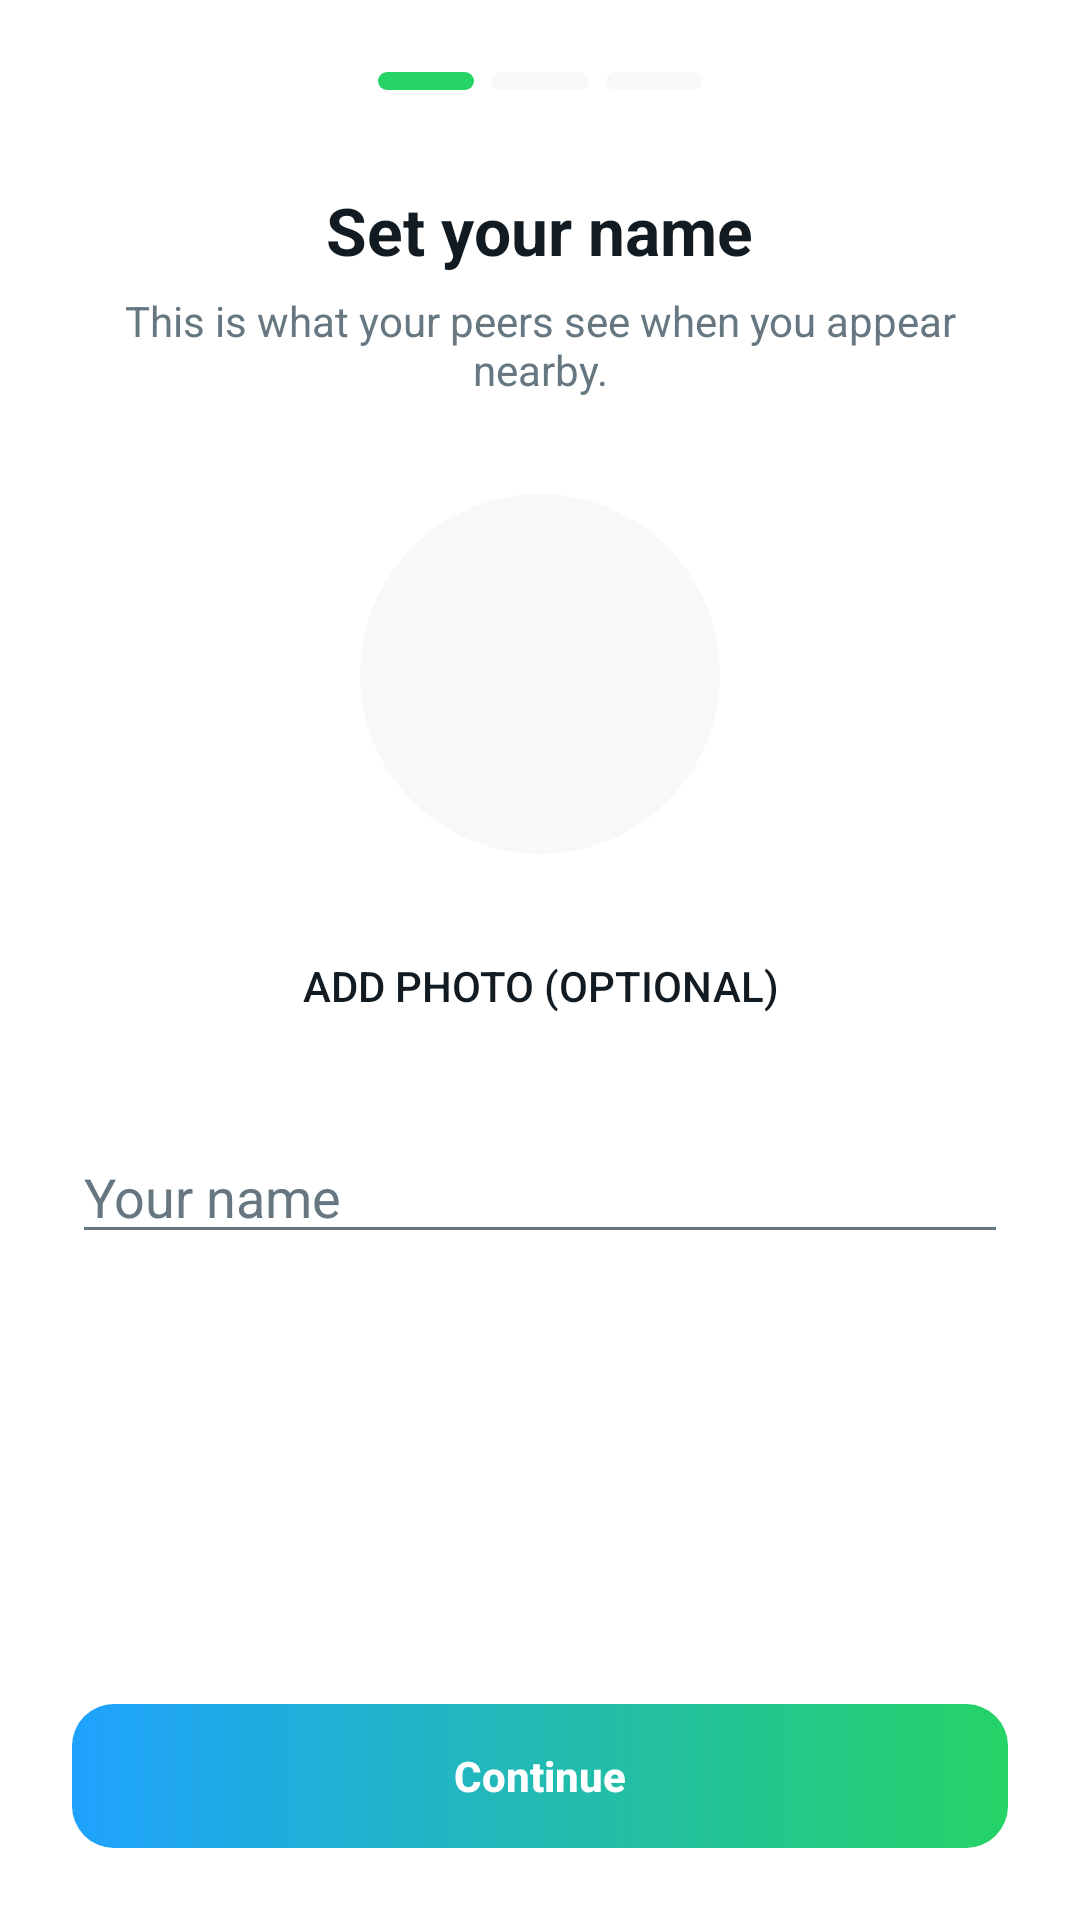

Produce the Android XML layout that renders to this screen, including the resource entries it uses.
<!-- AndroidManifest.xml: application theme Theme.TharMesh -->
<!-- res/layout/activity_onboarding.xml -->
<?xml version="1.0" encoding="utf-8"?>
<LinearLayout xmlns:android="http://schemas.android.com/apk/res/android"
    android:layout_width="match_parent"
    android:layout_height="match_parent"
    android:background="?attr/tmBg"
    android:orientation="vertical">

    
    <LinearLayout
        android:layout_width="match_parent"
        android:layout_height="wrap_content"
        android:gravity="center"
        android:orientation="horizontal"
        android:paddingTop="24dp"
        android:paddingBottom="8dp">

        <View
            android:id="@+id/step_dot_1"
            android:layout_width="32dp"
            android:layout_height="6dp"
            android:layout_marginEnd="6dp"
            android:background="@drawable/bg_step_active" />

        <View
            android:id="@+id/step_dot_2"
            android:layout_width="32dp"
            android:layout_height="6dp"
            android:layout_marginEnd="6dp"
            android:background="@drawable/bg_step_inactive" />

        <View
            android:id="@+id/step_dot_3"
            android:layout_width="32dp"
            android:layout_height="6dp"
            android:background="@drawable/bg_step_inactive" />
    </LinearLayout>

    <ViewFlipper
        android:id="@+id/flipper"
        android:layout_width="match_parent"
        android:layout_height="0dp"
        android:layout_weight="1">

        <include layout="@layout/onboarding_step_name" />

        <include layout="@layout/onboarding_step_mesh" />

        <include layout="@layout/onboarding_step_first_contact" />
    </ViewFlipper>
</LinearLayout>
<!-- res/layout/onboarding_step_name.xml (included above) -->
<?xml version="1.0" encoding="utf-8"?>
<LinearLayout xmlns:android="http://schemas.android.com/apk/res/android"
    android:layout_width="match_parent"
    android:layout_height="match_parent"
    android:gravity="center_horizontal"
    android:orientation="vertical"
    android:padding="24dp">

    <TextView
        android:layout_width="wrap_content"
        android:layout_height="wrap_content"
        android:text="@string/onb_name_title"
        android:textColor="?attr/tmTextPrimary"
        android:textSize="22sp"
        android:textStyle="bold" />

    <TextView
        android:layout_width="match_parent"
        android:layout_height="wrap_content"
        android:layout_marginTop="6dp"
        android:layout_marginBottom="32dp"
        android:gravity="center"
        android:text="@string/onb_name_subtitle"
        android:textColor="?attr/tmTextSecondary"
        android:textSize="14sp" />

    <FrameLayout
        android:layout_width="120dp"
        android:layout_height="120dp"
        android:layout_marginBottom="20dp">

        <ImageView
            android:id="@+id/onb_avatar_image"
            android:layout_width="match_parent"
            android:layout_height="match_parent"
            android:background="@drawable/bg_avatar_circle"
            android:contentDescription="@string/onb_name_avatar_desc"
            android:scaleType="centerCrop" />

        <TextView
            android:id="@+id/onb_avatar_letter"
            android:layout_width="match_parent"
            android:layout_height="match_parent"
            android:gravity="center"
            android:textColor="?attr/tmTextPrimary"
            android:textSize="48sp"
            android:textStyle="bold" />
    </FrameLayout>

    <Button
        android:id="@+id/onb_pick_photo"
        style="?android:attr/borderlessButtonStyle"
        android:layout_width="wrap_content"
        android:layout_height="wrap_content"
        android:text="@string/onb_name_pick_photo" />

    <EditText
        android:id="@+id/onb_name_input"
        android:layout_width="match_parent"
        android:layout_height="wrap_content"
        android:layout_marginTop="24dp"
        android:hint="@string/onb_name_hint"
        android:imeOptions="actionDone"
        android:inputType="textPersonName"
        android:maxLength="32"
        android:textColor="?attr/tmTextPrimary"
        android:textColorHint="?attr/tmTextSecondary" />

    <View
        android:layout_width="match_parent"
        android:layout_height="0dp"
        android:layout_weight="1" />

    <Button
        android:id="@+id/onb_name_continue"
        style="@style/TmButton.Primary"
        android:layout_width="match_parent"
        android:layout_height="wrap_content"
        android:layout_marginTop="16dp"
        android:enabled="false"
        android:text="@string/onb_continue" />
</LinearLayout>
<!-- res/layout/onboarding_step_mesh.xml (included above) -->
<?xml version="1.0" encoding="utf-8"?>
<LinearLayout xmlns:android="http://schemas.android.com/apk/res/android"
    android:layout_width="match_parent"
    android:layout_height="match_parent"
    android:gravity="center_horizontal"
    android:orientation="vertical"
    android:padding="24dp">

    <TextView
        android:layout_width="wrap_content"
        android:layout_height="wrap_content"
        android:text="@string/onb_mesh_title"
        android:textColor="?attr/tmTextPrimary"
        android:textSize="22sp"
        android:textStyle="bold" />

    <TextView
        android:layout_width="match_parent"
        android:layout_height="wrap_content"
        android:layout_marginTop="6dp"
        android:layout_marginBottom="24dp"
        android:gravity="center"
        android:text="@string/onb_mesh_subtitle"
        android:textColor="?attr/tmTextSecondary"
        android:textSize="14sp" />

    <ImageView
        android:layout_width="120dp"
        android:layout_height="120dp"
        android:layout_marginVertical="16dp"
        android:contentDescription="@string/onb_mesh_icon_desc"
        android:src="@drawable/ic_logo_mark" />

    <TextView
        android:layout_width="match_parent"
        android:layout_height="wrap_content"
        android:layout_marginTop="16dp"
        android:gravity="center"
        android:text="@string/onb_mesh_explainer"
        android:textColor="?attr/tmTextSecondary"
        android:textSize="13sp" />

    <TextView
        android:id="@+id/onb_mesh_status"
        android:layout_width="match_parent"
        android:layout_height="wrap_content"
        android:layout_marginTop="16dp"
        android:gravity="center"
        android:textColor="?attr/tmNeonGreen"
        android:textSize="13sp"
        android:textStyle="bold" />

    <View
        android:layout_width="match_parent"
        android:layout_height="0dp"
        android:layout_weight="1" />

    <Button
        android:id="@+id/onb_mesh_enable"
        style="@style/TmButton.Primary"
        android:layout_width="match_parent"
        android:layout_height="wrap_content"
        android:text="@string/onb_mesh_enable" />

    <Button
        android:id="@+id/onb_mesh_skip"
        style="?android:attr/borderlessButtonStyle"
        android:layout_width="wrap_content"
        android:layout_height="wrap_content"
        android:layout_marginTop="8dp"
        android:text="@string/onb_skip_for_now" />
</LinearLayout>
<!-- res/layout/onboarding_step_first_contact.xml (included above) -->
<?xml version="1.0" encoding="utf-8"?>
<LinearLayout xmlns:android="http://schemas.android.com/apk/res/android"
    android:layout_width="match_parent"
    android:layout_height="match_parent"
    android:gravity="center_horizontal"
    android:orientation="vertical"
    android:padding="24dp">

    <TextView
        android:layout_width="wrap_content"
        android:layout_height="wrap_content"
        android:text="@string/onb_first_title"
        android:textColor="?attr/tmTextPrimary"
        android:textSize="22sp"
        android:textStyle="bold" />

    <TextView
        android:layout_width="match_parent"
        android:layout_height="wrap_content"
        android:layout_marginTop="6dp"
        android:layout_marginBottom="32dp"
        android:gravity="center"
        android:text="@string/onb_first_subtitle"
        android:textColor="?attr/tmTextSecondary"
        android:textSize="14sp" />

    <Button
        android:id="@+id/onb_first_scan"
        style="@style/TmButton.Primary"
        android:layout_width="match_parent"
        android:layout_height="wrap_content"
        android:text="@string/onb_first_scan_qr" />

    <Button
        android:id="@+id/onb_first_show_my_qr"
        style="?android:attr/borderlessButtonStyle"
        android:layout_width="match_parent"
        android:layout_height="wrap_content"
        android:layout_marginTop="8dp"
        android:text="@string/onb_first_show_my_qr" />

    <View
        android:layout_width="match_parent"
        android:layout_height="0dp"
        android:layout_weight="1" />

    <Button
        android:id="@+id/onb_first_done"
        style="@style/TmButton.Primary"
        android:layout_width="match_parent"
        android:layout_height="wrap_content"
        android:text="@string/onb_finish" />

    <Button
        android:id="@+id/onb_first_skip"
        style="?android:attr/borderlessButtonStyle"
        android:layout_width="wrap_content"
        android:layout_height="wrap_content"
        android:layout_marginTop="8dp"
        android:text="@string/onb_skip_for_now" />
</LinearLayout>
<!-- resources referenced by this layout -->
<resources>
  <!-- drawable bg_avatar_circle (drawable) -->
  <?xml version="1.0" encoding="utf-8"?>
  <shape xmlns:android="http://schemas.android.com/apk/res/android"
      android:shape="oval">
      <solid android:color="?attr/tmSurface2" />
  </shape>
  <string name="onb_continue">Continue</string>
  <string name="onb_finish">Finish</string>
  <string name="onb_first_scan_qr">Scan a QR</string>
  <string name="onb_first_show_my_qr">Show my QR</string>
  <string name="onb_first_subtitle">Scan a friend\'s TharMesh QR, or show yours so they can add you.</string>
  <string name="onb_first_title">Add your first contact</string>
  <string name="onb_mesh_enable">Enable mesh</string>
  <string name="onb_mesh_explainer">We\'ll ask for Bluetooth and Location next. Location is required for Bluetooth scanning on Android — TharMesh never reads your GPS.</string>
  <string name="onb_mesh_icon_desc">TharMesh logo</string>
  <string name="onb_mesh_subtitle">TharMesh uses Bluetooth + Wi-Fi to find peers nearby. No internet, no servers.</string>
  <string name="onb_mesh_title">Enable mesh</string>
  <string name="onb_name_avatar_desc">Your profile photo</string>
  <string name="onb_name_hint">Your name</string>
  <string name="onb_name_pick_photo">Add photo (optional)</string>
  <string name="onb_name_subtitle">This is what your peers see when you appear nearby.</string>
  <string name="onb_name_title">Set your name</string>
  <string name="onb_skip_for_now">Skip for now</string>
  <color name="tm_light_neon_green">#25D366</color>
  <color name="tm_light_neon_green_dim">#D9FDD3</color>
  <color name="tm_light_bg">#FFFFFF</color>
  <color name="tm_light_neon_cyan">#1FA2FF</color>
  <color name="tm_light_neon_cyan_dim">#D6ECFF</color>
  <color name="tm_light_surface">#FFFFFF</color>
  <color name="tm_light_text_primary">#111B21</color>
  <color name="tm_light_text_secondary">#667781</color>
  <color name="tm_light_bg_2">#F7F8FA</color>
  <color name="tm_light_surface_2">#F7F8FA</color>
  <color name="tm_light_surface_glass">#FFFFFF</color>
  <color name="tm_light_stroke">#E9EDEF</color>
  <color name="tm_light_stroke_soft">#F0F2F5</color>
  <color name="tm_light_text_muted">#8696A0</color>
  <color name="tm_light_desert_amber">#F09D38</color>
  <color name="tm_light_danger">#E53935</color>
  <color name="tm_light_danger_dim">#FBE9E7</color>
  <color name="tm_light_warning">#F09D38</color>
  <color name="tm_light_bubble_me_start">#DCF8C6</color>
  <color name="tm_light_bubble_me_end">#DCF8C6</color>
  <color name="tm_light_bubble_peer">#FFFFFF</color>
  <color name="tm_light_bubble_text_me">#111B21</color>
  <color name="tm_light_bubble_text_peer">#111B21</color>
  <color name="tm_light_tick_read">#34B7F1</color>
  <color name="tm_light_tick_default">#667781</color>
  <color name="tm_light_unread_badge">#25D366</color>
  <color name="tm_light_unread_badge_text">#FFFFFF</color>
  <color name="tm_light_gradient_top">#FFFFFF</color>
  <color name="tm_light_gradient_bottom">#FFFFFF</color>
  <color name="tm_light_glow_cyan_20">#331FA2FF</color>
  <color name="tm_light_glow_green_20">#3325D366</color>
  <color name="tm_light_glow_danger_20">#33E53935</color>
  <color name="tm_light_search_fill">#F0F2F5</color>
  <color name="tm_light_surface_glass_raised">#F2FFFFFF</color>
  <color name="tm_light_surface_glass_floating">#E6FFFFFF</color>
  <color name="tm_light_glass_highlight">#33FFFFFF</color>
  <color name="tm_light_gradient_accent_start">#1FA2FF</color>
  <color name="tm_light_gradient_accent_end">#25D366</color>
  <color name="tm_light_shadow_soft">#26000000</color>
  <color name="tm_light_dot_connected">#25D366</color>
  <color name="tm_light_dot_searching">#1FA2FF</color>
  <color name="tm_light_dot_offline">#8696A0</color>
  <color name="tm_light_dot_degraded">#F09D38</color>
</resources>
